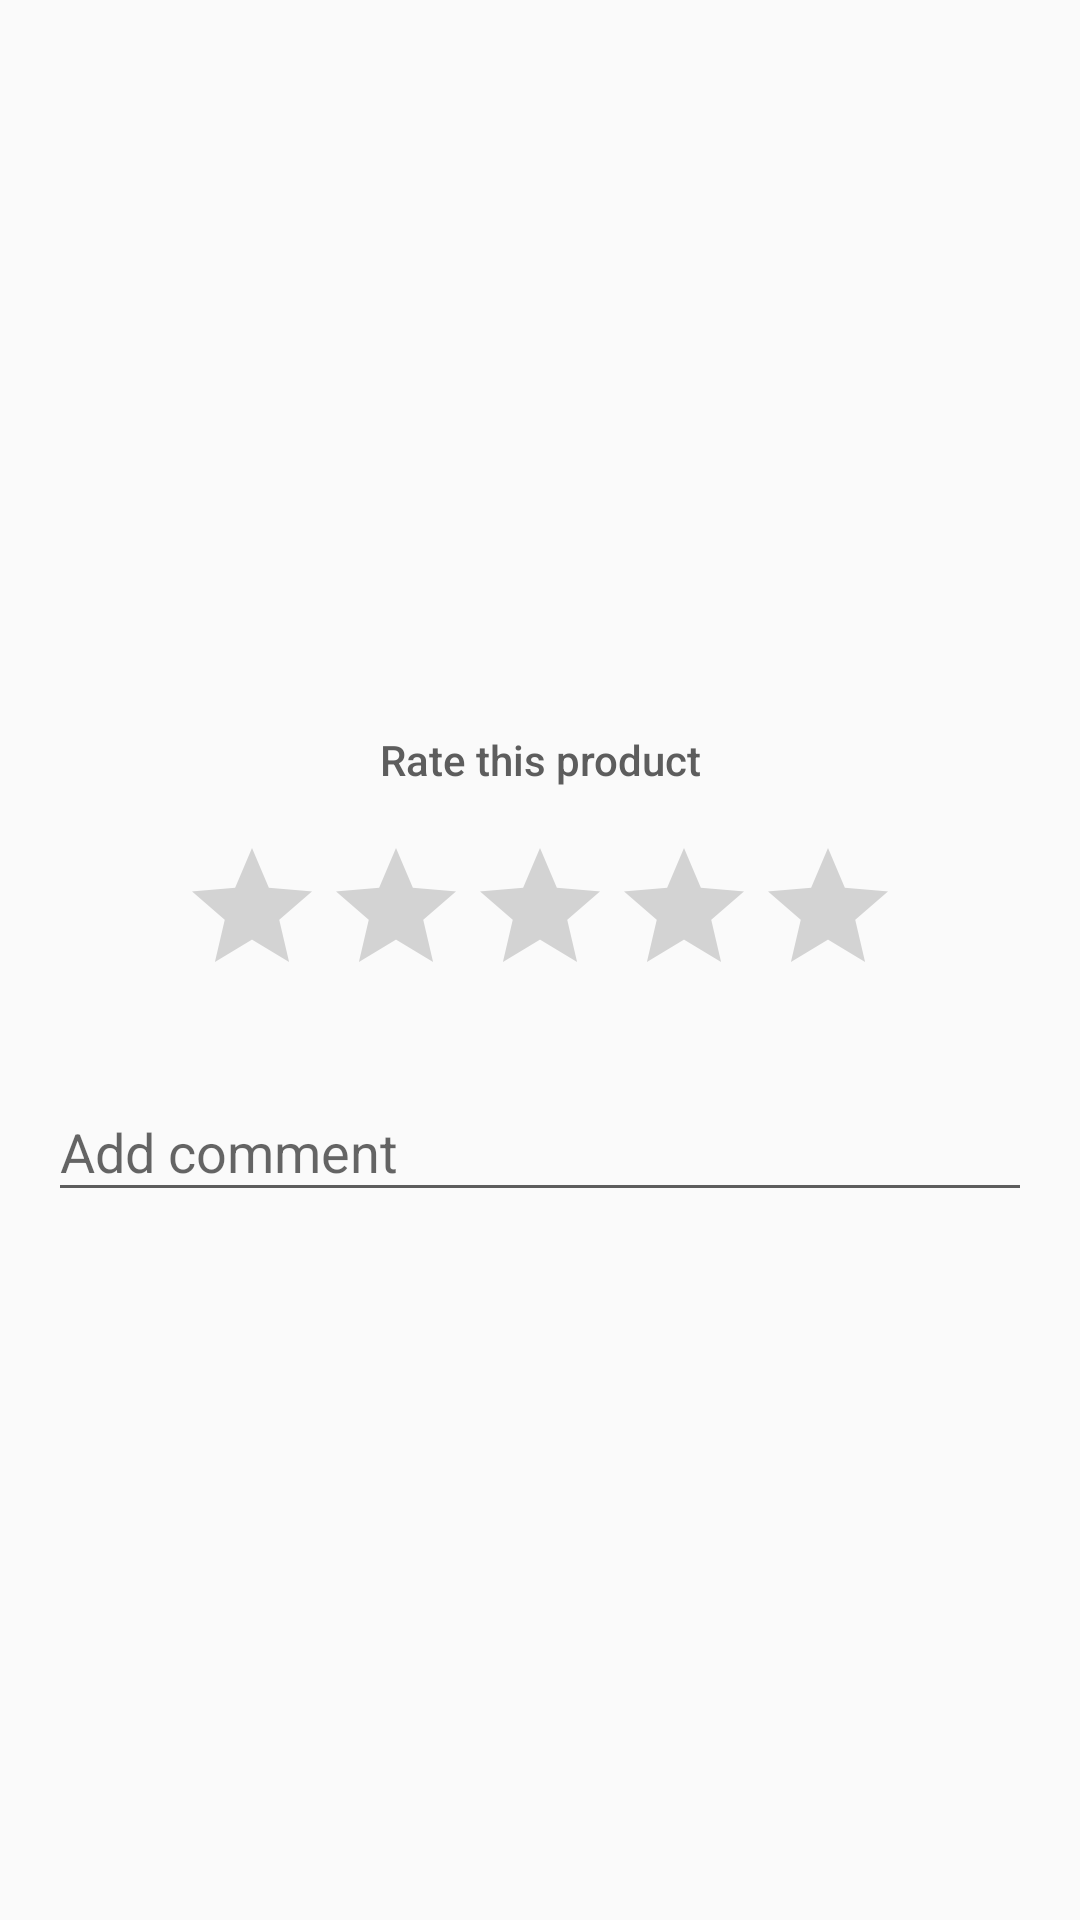

Reconstruct the res/layout file that produces this screen, plus the resources it refers to.
<!-- AndroidManifest.xml: application theme AppTheme -->
<!-- res/layout/dialog_comment.xml -->
<?xml version="1.0" encoding="utf-8"?>
<LinearLayout
    xmlns:android="http://schemas.android.com/apk/res/android"
    android:layout_width="match_parent"
    android:layout_height="match_parent"
    android:orientation="vertical"
    android:gravity="center"
    android:padding="@dimen/spacing_normal_16">

    <TextView
        android:text="@string/rate_this_product"
        style="@style/ProductText.ProductDescription"
        android:layout_width="wrap_content"
        android:layout_height="wrap_content"/>

    <android.support.v7.widget.AppCompatRatingBar
        android:id="@+id/comment_rb"
        android:layout_width="wrap_content"
        android:layout_height="wrap_content"
        android:layout_marginTop="@dimen/spacing_normal_16"
        android:layout_marginBottom="@dimen/spacing_normal_16"/>

    <android.support.design.widget.TextInputLayout
        android:layout_width="match_parent"
        android:layout_height="wrap_content">

        <EditText
            android:id="@+id/comment_et"
            android:layout_width="match_parent"
            android:backgroundTint="@color/grey"
            android:hint="@string/add_comment"
            style="@style/EditTextProfile"/>

    </android.support.design.widget.TextInputLayout>

</LinearLayout>
<!-- resources referenced by this layout -->
<resources>
  <color name="grey">#5D5D5D</color>
  <dimen name="spacing_normal_16">16dp</dimen>
  <string name="add_comment">Add comment</string>
  <string name="rate_this_product">Rate this product</string>
  <style name="EditTextProfile">
          <item name="android:layout_height">wrap_content</item>
      </style>
  <style name="ProductText.ProductDescription">
          <item name="android:layout_gravity">center_horizontal</item>
          <item name="android:gravity">center</item>
          <item name="android:layout_marginTop">@dimen/spacing_small_8</item>
          <item name="android:fontFamily">@string/roboto_medium</item>
          <item name="android:textColor">@color/grey</item>
          <item name="android:textSize">@dimen/font_small_14</item>
          <item name="android:maxLines">2</item>
      </style>
  <style name="AppTheme" parent="Theme.AppCompat.Light.NoActionBar">
          
          <item name="colorPrimary">@color/colorPrimary</item>
          <item name="colorPrimaryDark">@color/colorPrimaryDark</item>
          <item name="colorAccent">@color/colorAccent</item>
          <item name="windowNoTitle">true</item>
          <item name="windowActionBar">false</item>
      </style>
  <dimen name="spacing_small_8">8dp</dimen>
  <string name="roboto_medium">sans-serif-medium</string>
  <dimen name="font_small_14">14sp</dimen>
  <color name="colorPrimary">#FFFFFF</color>
  <color name="colorPrimaryDark">#757575</color>
  <color name="colorAccent">#FFA815</color>
</resources>
